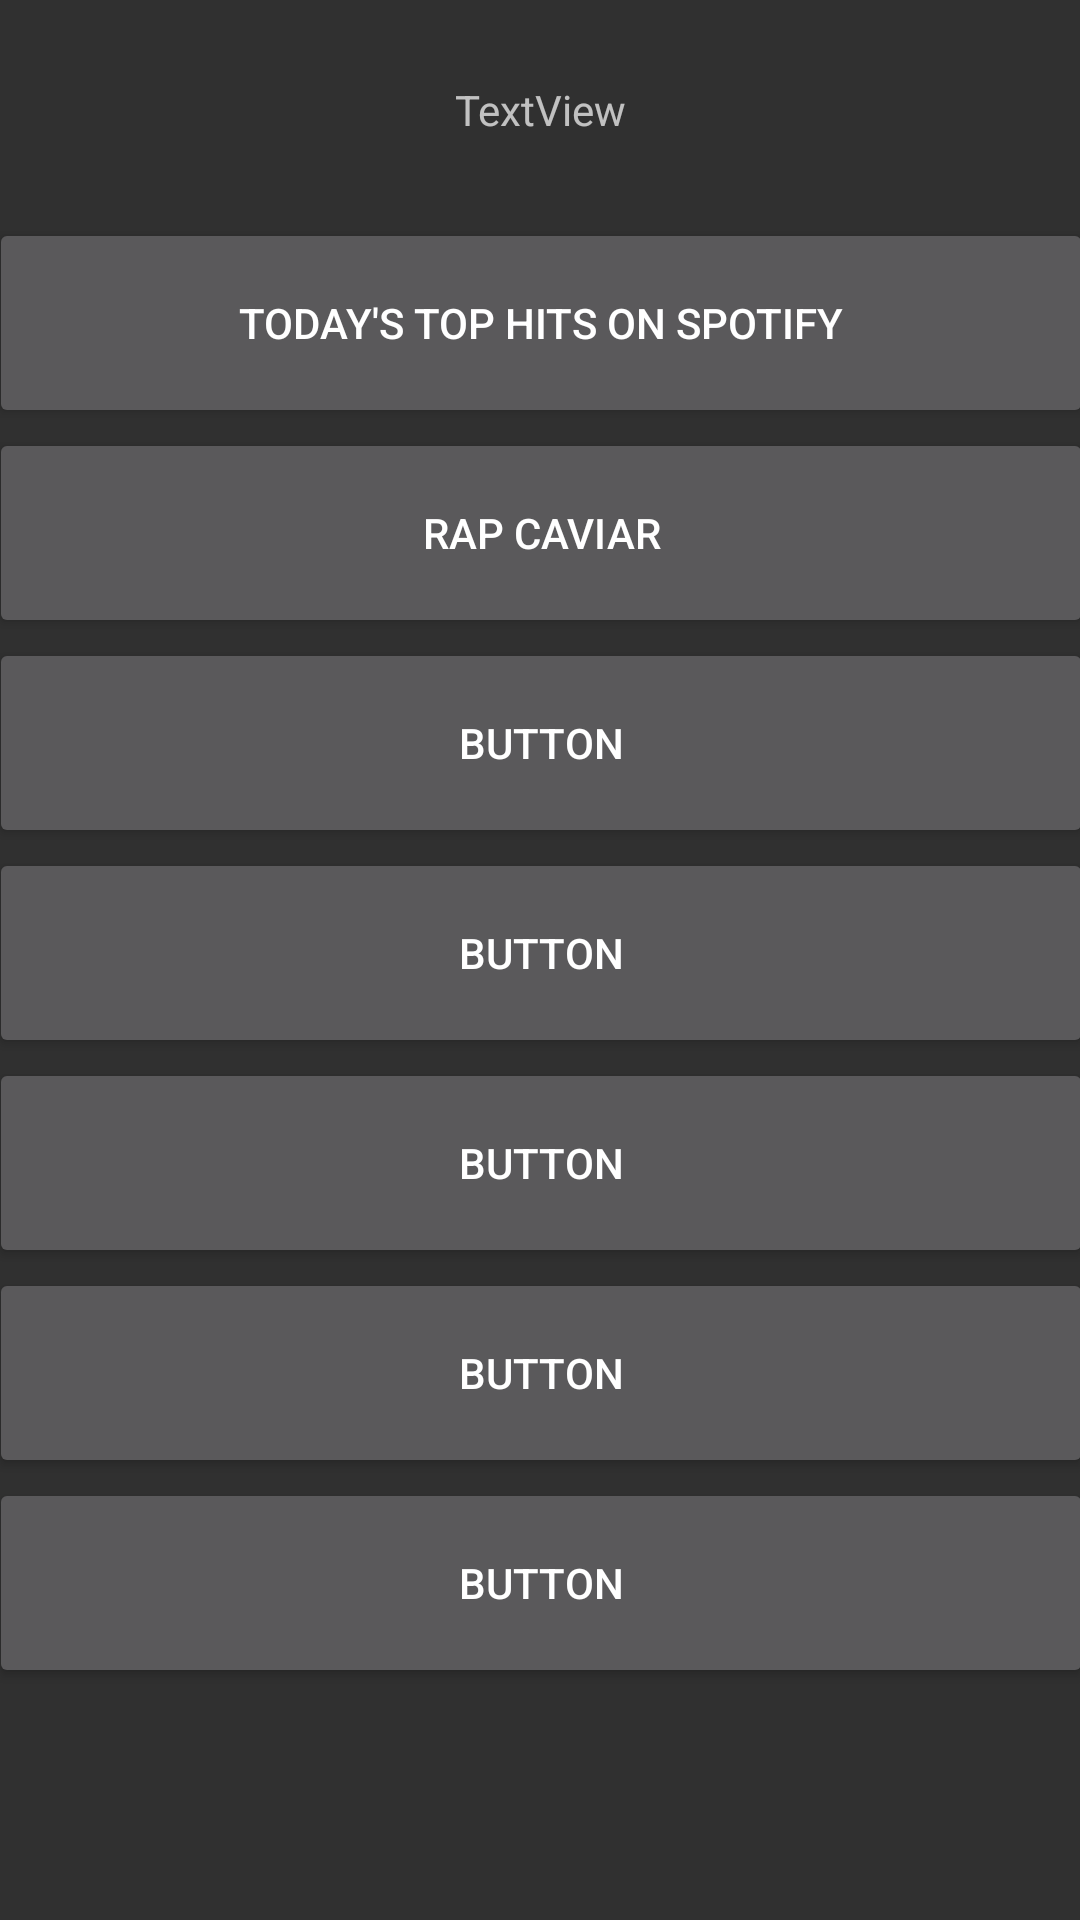

Layout XML and referenced resources for this Android screen:
<!-- AndroidManifest.xml: application theme Theme.AppCompat -->
<!-- res/layout/activity_playlist_select.xml -->
<?xml version="1.0" encoding="utf-8"?>
<android.support.constraint.ConstraintLayout xmlns:android="http://schemas.android.com/apk/res/android"
    xmlns:app="http://schemas.android.com/apk/res-auto"
    xmlns:tools="http://schemas.android.com/tools"
    android:layout_width="match_parent"
    android:layout_height="match_parent"
    tools:context=".PlaylistSelectActivity">

    <ScrollView
        android:id="@+id/scrollView2"
        android:layout_width="368dp"
        android:layout_height="495dp"
        android:layout_marginStart="8dp"
        android:layout_marginLeft="8dp"
        android:layout_marginTop="8dp"
        android:layout_marginEnd="8dp"
        android:layout_marginRight="8dp"
        android:layout_marginBottom="8dp"
        app:layout_constraintBottom_toBottomOf="parent"
        app:layout_constraintEnd_toEndOf="parent"
        app:layout_constraintStart_toStartOf="parent"
        app:layout_constraintTop_toTopOf="parent">

        <LinearLayout
            android:layout_width="match_parent"
            android:layout_height="wrap_content"
            android:orientation="vertical">

            <Button
                android:id="@+id/button1"
                android:layout_width="match_parent"
                android:layout_height="70dp"
                android:text="Today's Top Hits on Spotify"
                android:visibility="visible" />

            <Button
                android:id="@+id/button2"
                android:layout_width="match_parent"
                android:layout_height="70dp"
                android:text="Rap Caviar" />

            <Button
                android:id="@+id/button3"
                android:layout_width="match_parent"
                android:layout_height="70dp"
                android:text="Button" />

            <Button
                android:id="@+id/button4"
                android:layout_width="match_parent"
                android:layout_height="70dp"
                android:text="Button" />

            <Button
                android:id="@+id/button5"
                android:layout_width="match_parent"
                android:layout_height="70dp"
                android:text="Button" />

            <Button
                android:id="@+id/button6"
                android:layout_width="match_parent"
                android:layout_height="70dp"
                android:text="Button" />

            <Button
                android:id="@+id/button7"
                android:layout_width="match_parent"
                android:layout_height="70dp"
                android:text="Button" />

            <Button
                android:id="@+id/button8"
                android:layout_width="match_parent"
                android:layout_height="70dp"
                android:text="Button" />

            <Button
                android:id="@+id/button9"
                android:layout_width="match_parent"
                android:layout_height="70dp"
                android:text="Button" />

            <Button
                android:id="@+id/button10"
                android:layout_width="match_parent"
                android:layout_height="70dp"
                android:text="Button" />

        </LinearLayout>
    </ScrollView>

    <TextView
        android:id="@+id/textViewTest"
        android:layout_width="wrap_content"
        android:layout_height="wrap_content"
        android:layout_marginStart="8dp"
        android:layout_marginLeft="8dp"
        android:layout_marginTop="8dp"
        android:layout_marginEnd="8dp"
        android:layout_marginRight="8dp"
        android:layout_marginBottom="8dp"
        android:text="TextView"
        app:layout_constraintBottom_toTopOf="@+id/scrollView2"
        app:layout_constraintEnd_toEndOf="parent"
        app:layout_constraintStart_toStartOf="parent"
        app:layout_constraintTop_toTopOf="parent" />

</android.support.constraint.ConstraintLayout>
<!-- resources referenced by this layout -->
<resources>

</resources>
